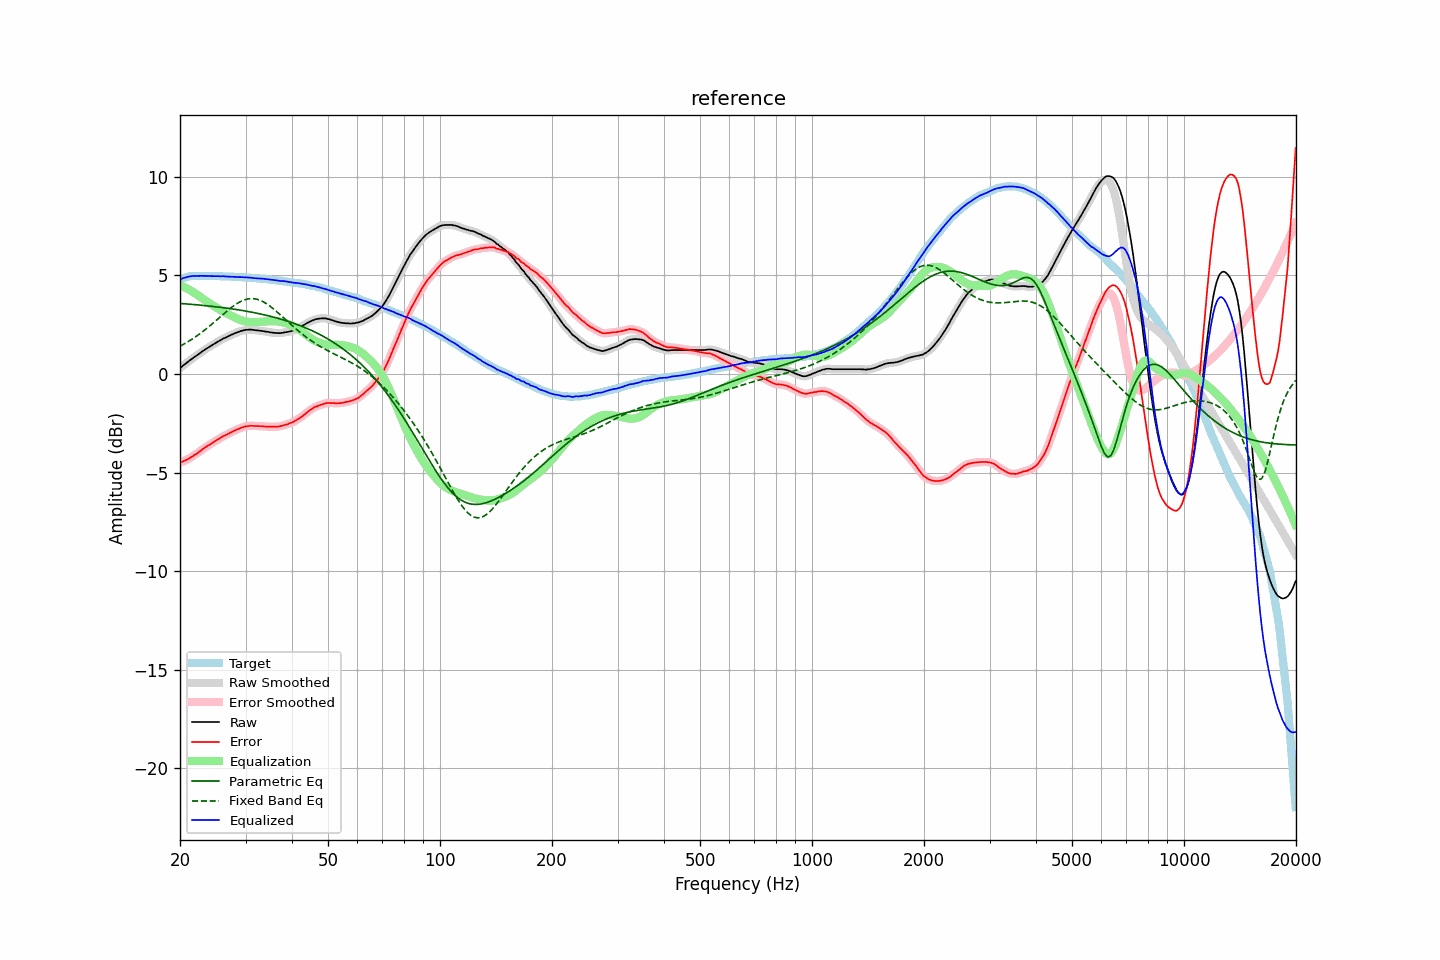

Source data for this figure (header and first rows):
frequency, raw, error, smoothed, error_smoothed, equalization, parametric_eq, fixed_band_eq, equalized_raw, equalized_smoothed, target
20.00, 0.30, -4.50, 0.30, -4.50, 4.50, 3.58, 1.41, 4.80, 4.80, 4.80
20.20, 0.36, -4.47, 0.37, -4.47, 4.47, 3.57, 1.45, 4.83, 4.83, 4.83
20.40, 0.43, -4.43, 0.43, -4.43, 4.43, 3.57, 1.50, 4.87, 4.86, 4.86
20.61, 0.49, -4.39, 0.49, -4.39, 4.39, 3.56, 1.54, 4.89, 4.89, 4.88
20.81, 0.55, -4.36, 0.56, -4.36, 4.35, 3.56, 1.59, 4.91, 4.91, 4.91
21.02, 0.62, -4.32, 0.62, -4.32, 4.31, 3.55, 1.64, 4.94, 4.93, 4.94
21.23, 0.68, -4.27, 0.68, -4.27, 4.27, 3.54, 1.69, 4.95, 4.95, 4.95
21.44, 0.74, -4.22, 0.75, -4.22, 4.22, 3.54, 1.74, 4.96, 4.97, 4.96
21.66, 0.80, -4.17, 0.80, -4.17, 4.17, 3.53, 1.79, 4.97, 4.97, 4.97
21.87, 0.86, -4.11, 0.86, -4.12, 4.12, 3.52, 1.85, 4.98, 4.98, 4.97
22.09, 0.91, -4.07, 0.92, -4.06, 4.06, 3.51, 1.90, 4.97, 4.98, 4.98
22.31, 0.97, -4.01, 0.97, -4.01, 4.00, 3.51, 1.96, 4.98, 4.98, 4.98
22.54, 1.03, -3.95, 1.03, -3.95, 3.94, 3.50, 2.02, 4.98, 4.98, 4.98
22.76, 1.09, -3.89, 1.09, -3.89, 3.89, 3.49, 2.08, 4.98, 4.98, 4.98
22.99, 1.15, -3.82, 1.15, -3.82, 3.83, 3.48, 2.14, 4.98, 4.98, 4.97
23.22, 1.20, -3.77, 1.21, -3.77, 3.77, 3.48, 2.21, 4.98, 4.98, 4.97
23.45, 1.26, -3.71, 1.26, -3.71, 3.72, 3.47, 2.27, 4.98, 4.98, 4.97
23.69, 1.31, -3.66, 1.31, -3.66, 3.66, 3.46, 2.34, 4.97, 4.97, 4.97
23.92, 1.36, -3.61, 1.37, -3.61, 3.61, 3.45, 2.40, 4.97, 4.97, 4.97
24.16, 1.41, -3.56, 1.41, -3.56, 3.55, 3.44, 2.47, 4.97, 4.97, 4.97
24.40, 1.46, -3.51, 1.46, -3.50, 3.50, 3.43, 2.54, 4.97, 4.97, 4.97
24.65, 1.51, -3.45, 1.51, -3.45, 3.45, 3.42, 2.61, 4.96, 4.96, 4.96
24.89, 1.56, -3.40, 1.57, -3.40, 3.40, 3.41, 2.68, 4.96, 4.96, 4.96
25.14, 1.61, -3.35, 1.61, -3.35, 3.35, 3.40, 2.75, 4.96, 4.96, 4.96
25.39, 1.66, -3.30, 1.66, -3.30, 3.30, 3.40, 2.83, 4.96, 4.96, 4.96
25.65, 1.70, -3.26, 1.71, -3.25, 3.25, 3.38, 2.90, 4.96, 4.96, 4.96
25.91, 1.75, -3.20, 1.75, -3.20, 3.21, 3.37, 2.97, 4.96, 4.96, 4.95
26.16, 1.80, -3.15, 1.80, -3.16, 3.16, 3.36, 3.04, 4.96, 4.96, 4.95
26.43, 1.83, -3.12, 1.84, -3.11, 3.12, 3.35, 3.11, 4.95, 4.95, 4.95
26.69, 1.87, -3.08, 1.88, -3.08, 3.07, 3.34, 3.18, 4.95, 4.95, 4.95
26.96, 1.91, -3.04, 1.91, -3.04, 3.03, 3.33, 3.25, 4.94, 4.94, 4.95
27.23, 1.95, -2.99, 1.95, -2.99, 2.99, 3.32, 3.31, 4.94, 4.94, 4.94
27.50, 1.99, -2.95, 1.99, -2.95, 2.95, 3.31, 3.38, 4.94, 4.94, 4.94
27.77, 2.02, -2.91, 2.03, -2.91, 2.91, 3.30, 3.44, 4.93, 4.94, 4.93
28.05, 2.06, -2.87, 2.06, -2.87, 2.87, 3.28, 3.50, 4.93, 4.93, 4.93
28.33, 2.09, -2.83, 2.09, -2.83, 2.83, 3.27, 3.55, 4.93, 4.93, 4.92
28.62, 2.12, -2.80, 2.13, -2.80, 2.80, 3.26, 3.60, 4.92, 4.92, 4.92
28.90, 2.15, -2.77, 2.15, -2.76, 2.76, 3.25, 3.65, 4.92, 4.92, 4.92
29.19, 2.18, -2.73, 2.18, -2.73, 2.73, 3.23, 3.69, 4.92, 4.91, 4.91
29.48, 2.20, -2.71, 2.21, -2.70, 2.71, 3.22, 3.73, 4.91, 4.91, 4.91
29.78, 2.22, -2.68, 2.22, -2.68, 2.68, 3.20, 3.76, 4.91, 4.91, 4.90
30.08, 2.24, -2.66, 2.24, -2.66, 2.66, 3.19, 3.78, 4.91, 4.90, 4.90
30.38, 2.24, -2.65, 2.25, -2.65, 2.65, 3.18, 3.80, 4.89, 4.90, 4.89
30.68, 2.25, -2.64, 2.25, -2.64, 2.64, 3.16, 3.82, 4.89, 4.89, 4.89
30.99, 2.25, -2.63, 2.25, -2.63, 2.63, 3.15, 3.82, 4.89, 4.88, 4.88
31.30, 2.24, -2.63, 2.25, -2.63, 2.63, 3.13, 3.82, 4.88, 4.88, 4.87
31.61, 2.23, -2.64, 2.23, -2.63, 2.63, 3.11, 3.82, 4.87, 4.87, 4.87
31.93, 2.22, -2.64, 2.22, -2.64, 2.63, 3.10, 3.80, 4.86, 4.86, 4.86
32.24, 2.21, -2.64, 2.21, -2.64, 2.64, 3.08, 3.79, 4.85, 4.85, 4.85
32.57, 2.20, -2.65, 2.20, -2.64, 2.64, 3.06, 3.76, 4.85, 4.85, 4.85
32.89, 2.19, -2.65, 2.19, -2.65, 2.65, 3.05, 3.73, 4.84, 4.84, 4.84
33.22, 2.18, -2.65, 2.18, -2.65, 2.65, 3.03, 3.69, 4.84, 4.84, 4.83
33.55, 2.17, -2.66, 2.17, -2.66, 2.66, 3.01, 3.65, 4.83, 4.83, 4.83
33.89, 2.15, -2.67, 2.16, -2.66, 2.66, 2.99, 3.61, 4.82, 4.82, 4.82
34.23, 2.14, -2.67, 2.14, -2.67, 2.67, 2.97, 3.56, 4.81, 4.81, 4.81
34.57, 2.13, -2.67, 2.13, -2.67, 2.67, 2.95, 3.50, 4.81, 4.80, 4.80
34.92, 2.11, -2.68, 2.12, -2.68, 2.68, 2.93, 3.44, 4.79, 4.79, 4.79
35.27, 2.10, -2.68, 2.10, -2.68, 2.68, 2.91, 3.38, 4.78, 4.78, 4.78
35.62, 2.09, -2.68, 2.09, -2.68, 2.68, 2.89, 3.31, 4.77, 4.77, 4.77
35.97, 2.08, -2.68, 2.09, -2.68, 2.68, 2.87, 3.25, 4.76, 4.76, 4.76
... 635 more rows
